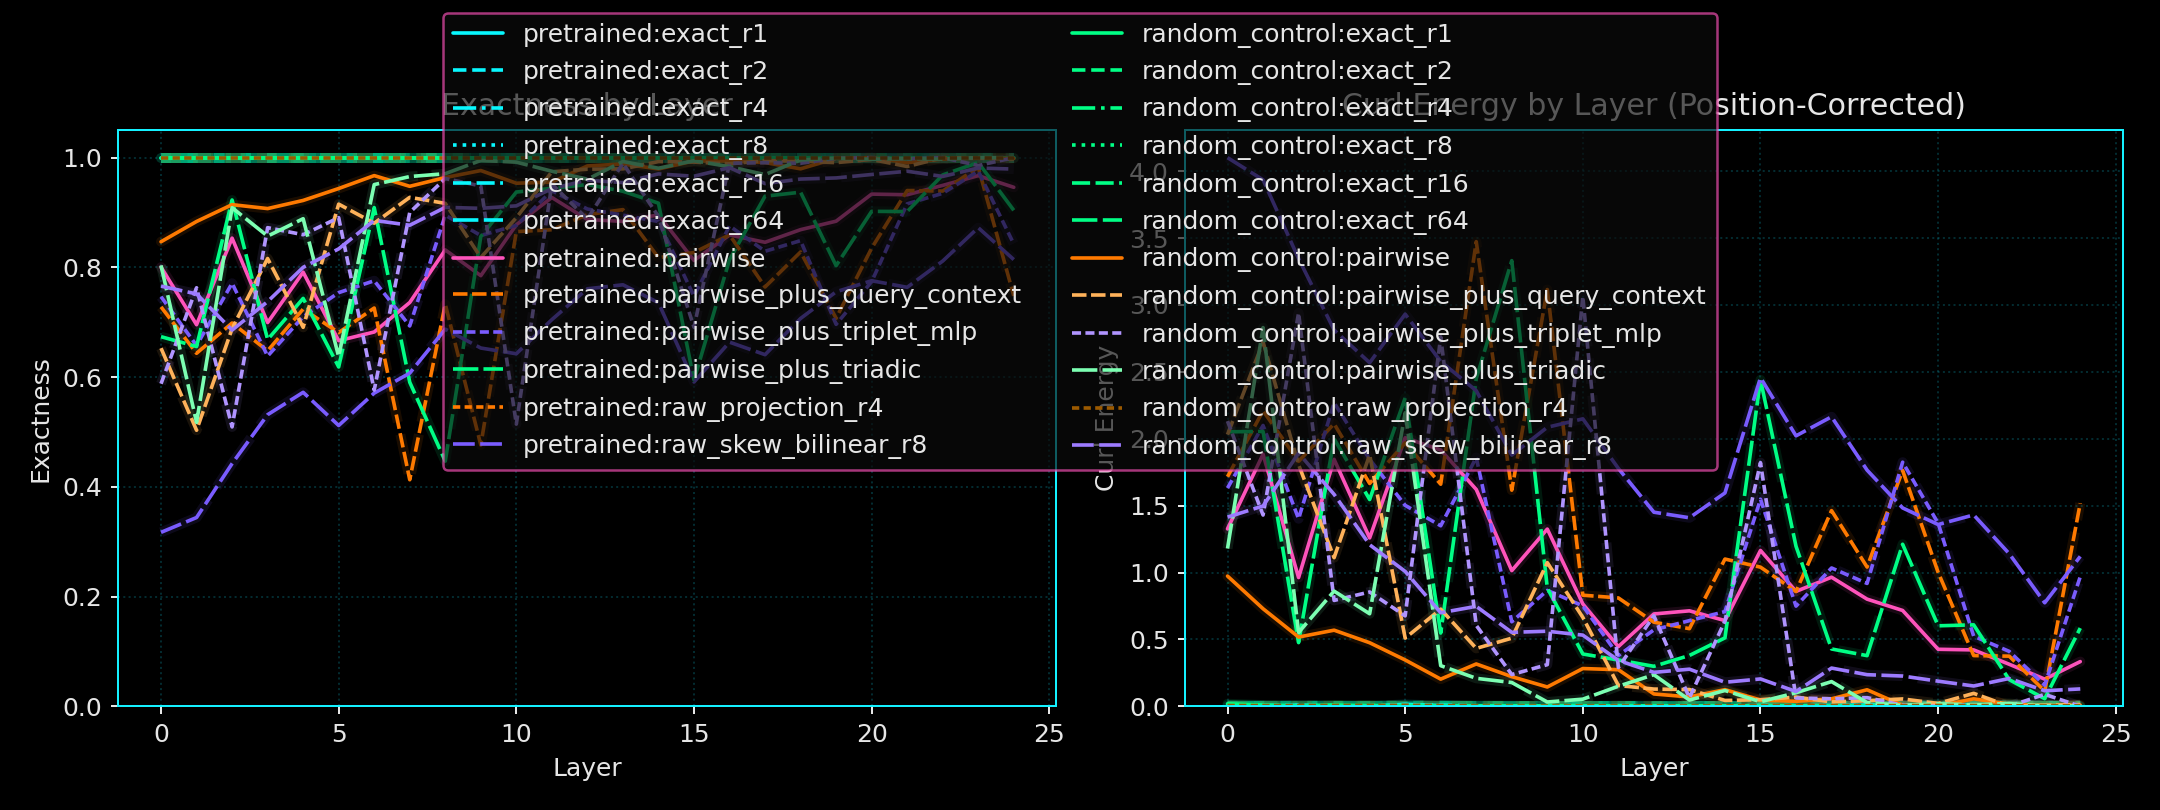

Data behind this chart, as committed beside it:
run_seed, variant_name, layer_index, probe_name, diagnostic_family, exactness_mean, curl_energy_mean, exactness_positional_mean, curl_energy_positional_mean
13, pretrained, 0, exact_r1, probe, 1.0, 2.729832258129322e-15, 0.999, 0.006147
13, pretrained, 0, exact_r2, probe, 1.0, 3.255981949265859e-15, 0.9991, 0.005293
13, pretrained, 0, exact_r4, probe, 1.0, 3.2657197025194756e-15, 0.9988, 0.007404
13, pretrained, 0, exact_r8, probe, 1.0, 3.3604105498526175e-15, 0.9993, 0.004235
13, pretrained, 0, exact_r16, probe, 1.0, 3.2857297820341053e-15, 0.9996, 0.002641
13, pretrained, 0, exact_r64, probe, 1.0, 3.179814454439366e-15, 0.9993, 0.004379
13, pretrained, 0, pairwise, probe, 0.8005, 1.197, 0.7789, 1.326
13, pretrained, 0, pairwise_plus_query_context, probe, 0.728, 1.632, 0.714, 1.716
13, pretrained, 0, pairwise_plus_triplet_mlp, probe, 0.7465, 1.521, 0.7281, 1.631
13, pretrained, 0, pairwise_plus_triadic, probe, 0.6737, 1.958, 0.658, 2.052
13, pretrained, 0, raw_projection_r4, raw_projection, 1.0, 3.0795912497832224e-15, 0.9999, 0.000648
13, pretrained, 0, raw_skew_bilinear_r8, raw_skew_bilinear, 0.3171, 4.097, 0.3164, 4.101
13, pretrained, 1, exact_r1, probe, 1.0, 2.7572802326755003e-15, 0.9989, 0.006614
13, pretrained, 1, exact_r2, probe, 1.0, 2.6652669955928354e-15, 0.9992, 0.005024
13, pretrained, 1, exact_r4, probe, 1.0, 2.8977901897561805e-15, 0.9996, 0.002305
13, pretrained, 1, exact_r8, probe, 1.0, 2.480550761318138e-15, 0.9995, 0.003232
13, pretrained, 1, exact_r16, probe, 1.0, 3.0557785635036338e-15, 0.9995, 0.002828
13, pretrained, 1, exact_r64, probe, 1.0, 3.141842077704704e-15, 0.9994, 0.003316
13, pretrained, 1, pairwise, probe, 0.6955, 1.827, 0.6859, 1.885
13, pretrained, 1, pairwise_plus_query_context, probe, 0.6435, 2.139, 0.6318, 2.209
13, pretrained, 1, pairwise_plus_triplet_mlp, probe, 0.6576, 2.054, 0.6501, 2.1
13, pretrained, 1, pairwise_plus_triadic, probe, 0.6558, 2.065, 0.6576, 2.054
13, pretrained, 1, raw_projection_r4, raw_projection, 1.0, 3.2546185001094713e-15, 0.9998, 0.001238
13, pretrained, 1, raw_skew_bilinear_r8, raw_skew_bilinear, 0.3441, 3.935, 0.3441, 3.935
13, pretrained, 2, exact_r1, probe, 1.0, 2.6575524884808057e-15, 0.9999, 0.0005492
13, pretrained, 2, exact_r2, probe, 1.0, 2.8574786617328228e-15, 0.9986, 0.008283
13, pretrained, 2, exact_r4, probe, 1.0, 2.9189544946717812e-15, 0.9988, 0.006937
13, pretrained, 2, exact_r8, probe, 1.0, 2.8959333896786775e-15, 0.9994, 0.003741
13, pretrained, 2, exact_r16, probe, 1.0, 2.8030012202367803e-15, 0.9993, 0.004382
13, pretrained, 2, exact_r64, probe, 1.0, 3.095633296704186e-15, 0.9994, 0.003651
13, pretrained, 2, pairwise, probe, 0.8533, 0.8803, 0.8396, 0.9627
13, pretrained, 2, pairwise_plus_query_context, probe, 0.6986, 1.808, 0.6948, 1.831
13, pretrained, 2, pairwise_plus_triplet_mlp, probe, 0.7711, 1.374, 0.7662, 1.403
13, pretrained, 2, pairwise_plus_triadic, probe, 0.9228, 0.4631, 0.9206, 0.4763
13, pretrained, 2, raw_projection_r4, raw_projection, 1.0, 3.0197850608745496e-15, 0.9998, 0.00093
13, pretrained, 2, raw_skew_bilinear_r8, raw_skew_bilinear, 0.4424, 3.346, 0.4422, 3.347
13, pretrained, 3, exact_r1, probe, 1.0, 1.9401241607776146e-15, 0.9997, 0.001898
13, pretrained, 3, exact_r2, probe, 1.0, 2.7939142140150536e-15, 0.9995, 0.00311
13, pretrained, 3, exact_r4, probe, 1.0, 2.984282261637167e-15, 0.9995, 0.002819
13, pretrained, 3, exact_r8, probe, 1.0, 2.4526652150406707e-15, 0.9997, 0.001956
13, pretrained, 3, exact_r16, probe, 1.0, 3.1326766474081905e-15, 0.9994, 0.003319
13, pretrained, 3, exact_r64, probe, 1.0, 2.983592381241951e-15, 0.9995, 0.003066
13, pretrained, 3, pairwise, probe, 0.6994, 1.803, 0.6923, 1.846
13, pretrained, 3, pairwise_plus_query_context, probe, 0.648, 2.112, 0.648, 2.112
13, pretrained, 3, pairwise_plus_triplet_mlp, probe, 0.6383, 2.17, 0.6217, 2.27
13, pretrained, 3, pairwise_plus_triadic, probe, 0.6685, 1.989, 0.6667, 2
13, pretrained, 3, raw_projection_r4, raw_projection, 1.0, 3.183027076884191e-15, 0.9995, 0.002984
13, pretrained, 3, raw_skew_bilinear_r8, raw_skew_bilinear, 0.5315, 2.811, 0.5312, 2.813
13, pretrained, 4, exact_r1, probe, 1.0, 3.0837259513546592e-15, 1, 0.0001995
13, pretrained, 4, exact_r2, probe, 1.0, 3.1342617000888603e-15, 0.9993, 0.004403
13, pretrained, 4, exact_r4, probe, 1.0, 3.232726596097994e-15, 0.9999, 0.0004253
13, pretrained, 4, exact_r8, probe, 1.0, 3.0579101314739306e-15, 0.9995, 0.00272
13, pretrained, 4, exact_r16, probe, 1.0, 3.167114884314281e-15, 0.9995, 0.003145
13, pretrained, 4, exact_r64, probe, 1.0, 3.1199709473233124e-15, 0.9995, 0.003078
13, pretrained, 4, pairwise, probe, 0.7912, 1.253, 0.7902, 1.259
13, pretrained, 4, pairwise_plus_query_context, probe, 0.724, 1.656, 0.7223, 1.666
13, pretrained, 4, pairwise_plus_triplet_mlp, probe, 0.71, 1.74, 0.6923, 1.846
13, pretrained, 4, pairwise_plus_triadic, probe, 0.7435, 1.539, 0.7423, 1.546
13, pretrained, 4, raw_projection_r4, raw_projection, 1.0, 2.791169774694026e-15, 0.9995, 0.002994
13, pretrained, 4, raw_skew_bilinear_r8, raw_skew_bilinear, 0.5723, 2.566, 0.5719, 2.568
... 540 more rows
